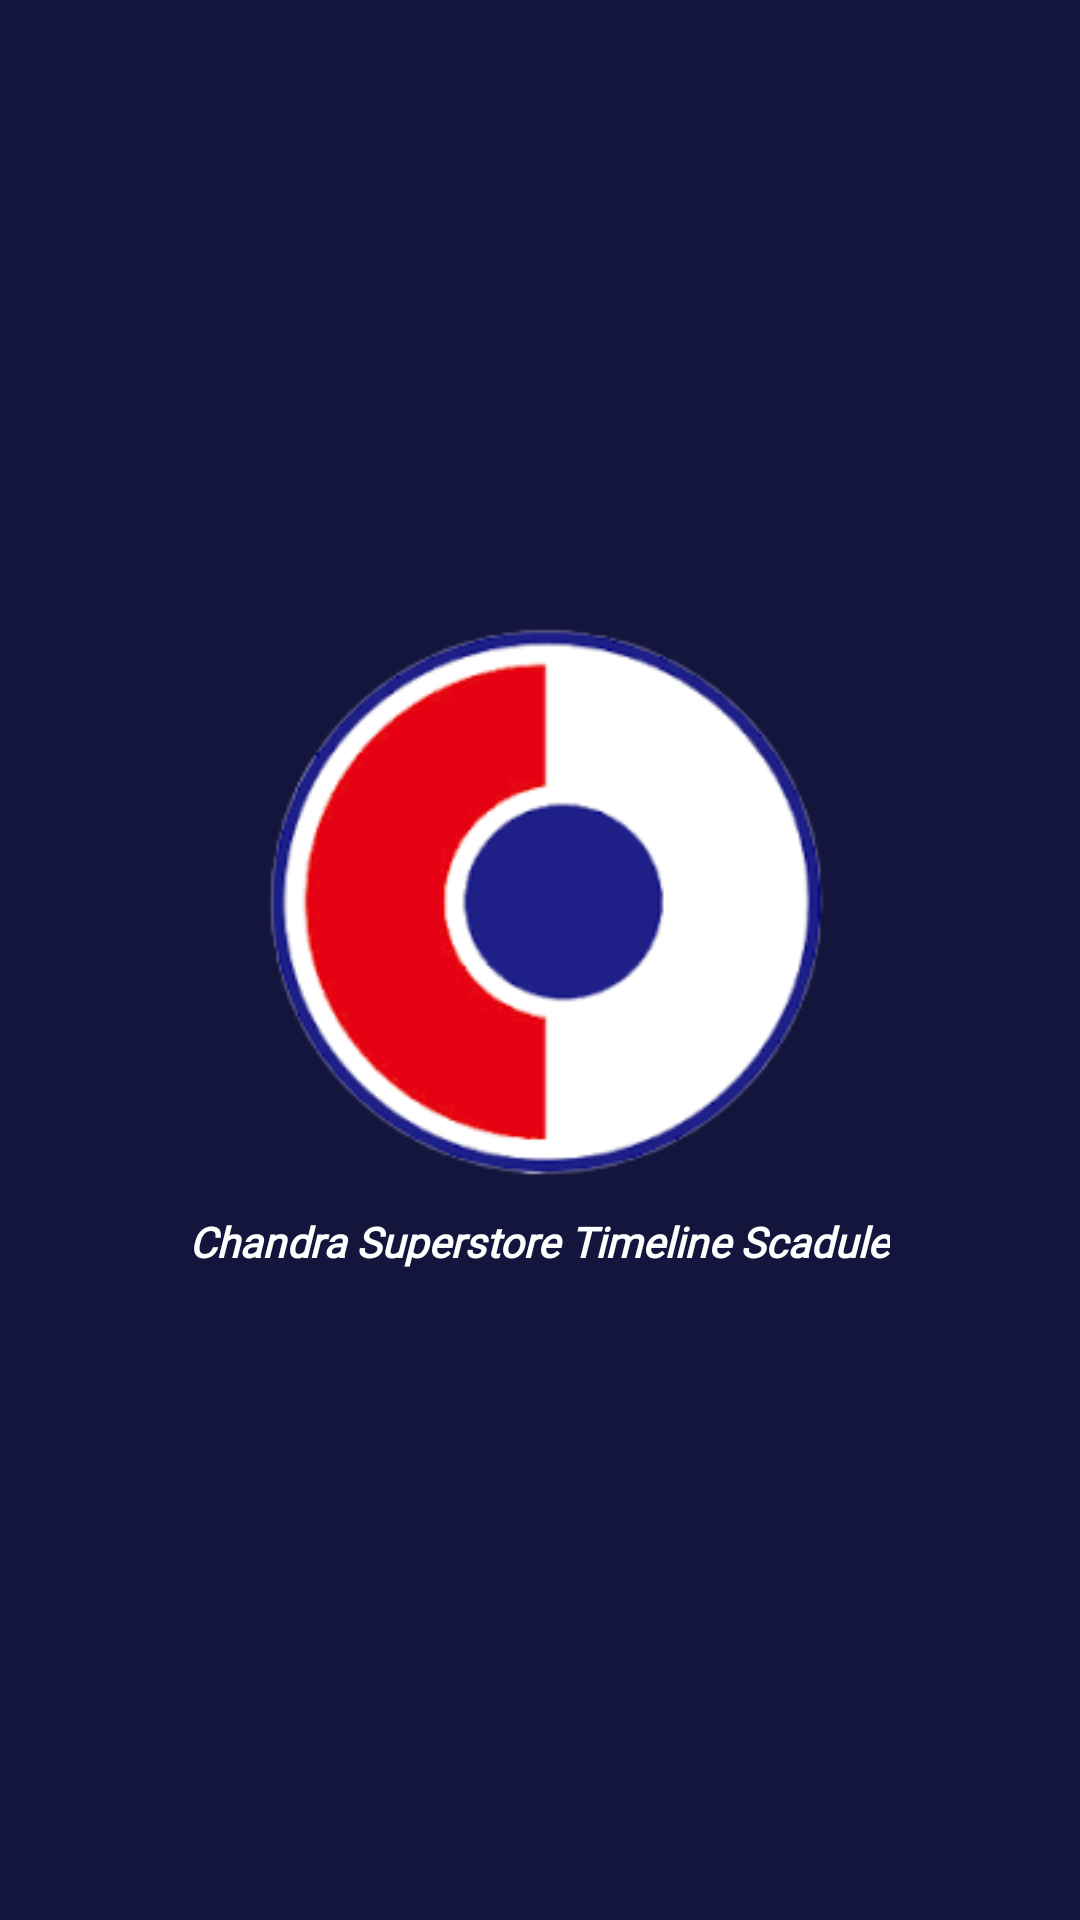

Reconstruct the res/layout file that produces this screen, plus the resources it refers to.
<!-- AndroidManifest.xml: application theme Theme.TimelineSchedule -->
<!-- res/layout/activity_splash_screen.xml -->
<?xml version="1.0" encoding="utf-8"?>
<androidx.constraintlayout.widget.ConstraintLayout xmlns:android="http://schemas.android.com/apk/res/android"
    xmlns:app="http://schemas.android.com/apk/res-auto"
    xmlns:tools="http://schemas.android.com/tools"
    android:layout_width="match_parent"
    android:layout_height="match_parent"
    android:background="@color/First"
    tools:context=".ui.splashscreen.SplashScreenActivity">

    <ImageView
        android:id="@+id/imageView"
        android:layout_width="200dp"
        android:layout_height="200dp"
        android:layout_marginBottom="16dp"
        android:src="@drawable/logo_chandra"
        app:layout_constraintBottom_toBottomOf="parent"
        app:layout_constraintEnd_toEndOf="parent"
        app:layout_constraintHorizontal_bias="0.497"
        app:layout_constraintStart_toStartOf="parent"
        app:layout_constraintTop_toTopOf="parent"
        app:layout_constraintVertical_bias="0.47" />

    <TextView
        android:id="@+id/textView"
        android:layout_width="wrap_content"
        android:layout_height="wrap_content"
        android:layout_marginTop="5dp"
        android:fontFamily="@font/montserrat_subrayada"
        android:text="@string/tagline"
        android:textColor="@color/white"
        android:gravity="center"
        android:textStyle="bold|italic"
        app:layout_constraintEnd_toEndOf="@+id/imageView"
        app:layout_constraintStart_toStartOf="@+id/imageView"
        app:layout_constraintTop_toBottomOf="@+id/imageView" />

</androidx.constraintlayout.widget.ConstraintLayout>
<!-- resources referenced by this layout -->
<resources>
  <color name="First">#14153D</color>
  <color name="white">#FFFFFFFF</color>
  <!-- drawable logo_chandra: png bitmap (drawable, 21486 bytes) -->
  <string name="tagline">Chandra Superstore Timeline Scadule</string>
  <style name="Theme.TimelineSchedule" parent="Theme.MaterialComponents.DayNight.NoActionBar">
          
          <item name="colorPrimary">@color/First</item>
          <item name="colorPrimaryVariant">@color/Secound</item>
          <item name="colorOnPrimary">@color/white</item>
          
          <item name="colorSecondary">@color/teal_200</item>
          <item name="colorSecondaryVariant">@color/teal_700</item>
          <item name="colorOnSecondary">@color/black</item>
          
          <item name="android:statusBarColor" tools:targetApi="l">?attr/colorPrimaryVariant</item>
          
      </style>
  <color name="Secound">#292A50</color>
  <color name="teal_200">#FF03DAC5</color>
  <color name="teal_700">#FF018786</color>
  <color name="black">#FF000000</color>
</resources>
